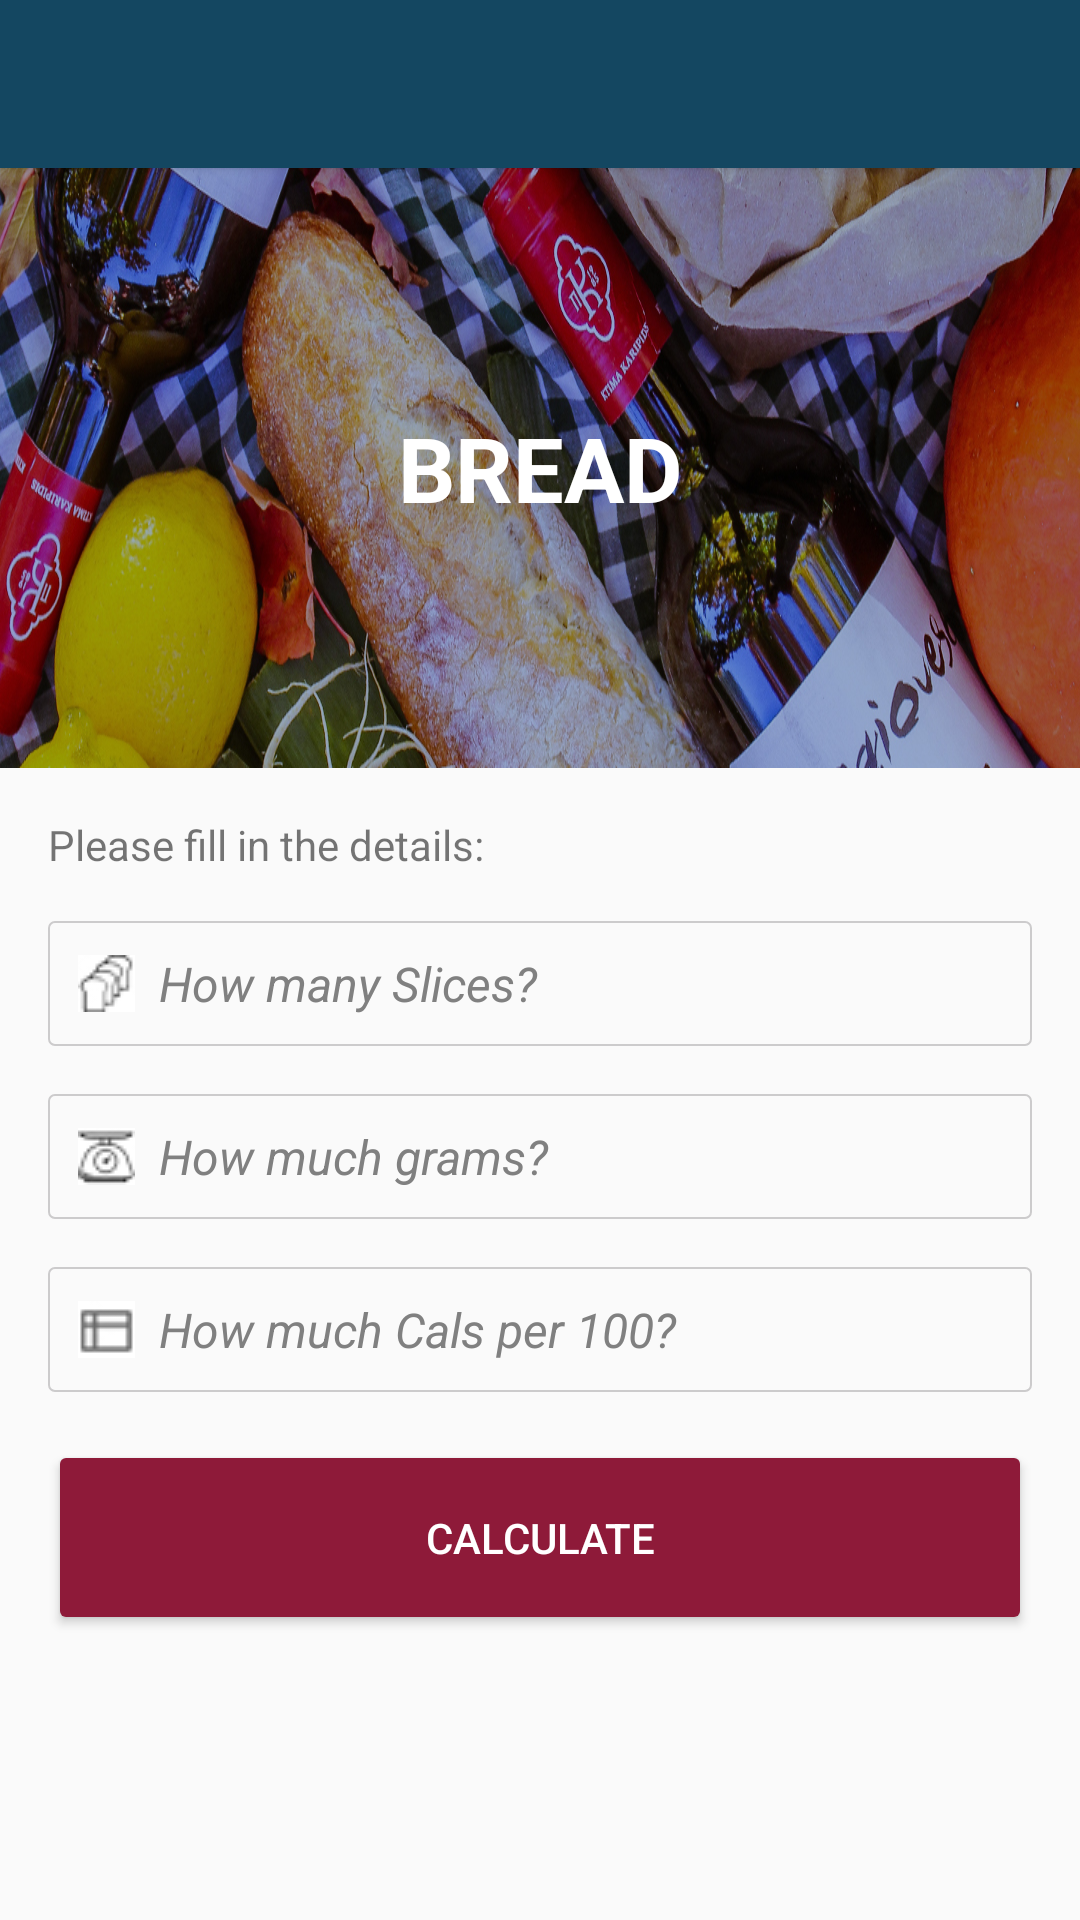

Here is an Android app screen rendered from its layout file. Give the layout XML and the strings, colors and styles it references.
<!-- AndroidManifest.xml: activity theme AppTheme.NoActionBar -->
<!-- res/layout/activity_main.xml -->
<?xml version="1.0" encoding="utf-8"?>
<android.support.design.widget.CoordinatorLayout xmlns:android="http://schemas.android.com/apk/res/android"
    xmlns:app="http://schemas.android.com/apk/res-auto"
    xmlns:tools="http://schemas.android.com/tools"
    android:layout_width="match_parent"
    android:layout_height="match_parent"
    android:fitsSystemWindows="true"
    tools:context="com.example.example.perportion.MainActivity"
    tools:showIn="@layout/content_main">

    <android.support.design.widget.AppBarLayout
        android:layout_width="match_parent"
        android:layout_height="wrap_content"
        android:theme="@style/AppTheme.AppBarOverlay"
        app:elevation="2dp">

        <android.support.v7.widget.Toolbar
            android:id="@+id/toolbar"
            android:layout_width="match_parent"
            android:layout_height="?attr/actionBarSize"
            app:popupTheme="@style/AppTheme.PopupOverlay" >
        </android.support.v7.widget.Toolbar>


    </android.support.design.widget.AppBarLayout>

    <include layout="@layout/content_main"/>

</android.support.design.widget.CoordinatorLayout>
<!-- res/layout/content_main.xml (included above) -->
<?xml version="1.0" encoding="utf-8"?>
<RelativeLayout xmlns:android="http://schemas.android.com/apk/res/android"
    xmlns:app="http://schemas.android.com/apk/res-auto"
    xmlns:tools="http://schemas.android.com/tools"
    android:layout_width="fill_parent"
    android:layout_height="wrap_content"
    android:gravity="center_horizontal"
    android:orientation="vertical"

    app:layout_behavior="@string/appbar_scrolling_view_behavior"
    tools:context="com.example.example.perportion.MainActivity">

    <include android:id="@+id/this_bg" layout="@layout/product_header"  android:elevation="2dp" />

    <LinearLayout

        android:paddingLeft="@dimen/activity_horizontal_margin"
        android:paddingRight="@dimen/activity_horizontal_margin"
        android:layout_width="match_parent"
        android:layout_height="wrap_content"
        android:orientation="vertical"
        android:layout_below="@id/this_bg"
        android:elevation="2dp">


    <ScrollView
        android:layout_width="match_parent"
        android:layout_height="match_parent">

        <include android:id="@+id/calc_form" layout="@layout/calc_form"/>

    </ScrollView>

    </LinearLayout>

</RelativeLayout>
<!-- res/layout/product_header.xml (included above) -->
<?xml version="1.0" encoding="utf-8"?>
<RelativeLayout xmlns:android="http://schemas.android.com/apk/res/android"
    android:layout_width="match_parent" android:layout_height="@dimen/ImgHeight" android:id="@+id/this_bg">

    <ImageView
        android:layout_width="wrap_content"
        android:layout_height="wrap_content"
        android:background="@drawable/bread_bg"
        android:id="@+id/bread_bg"
       />

    <TextView
        android:layout_width="wrap_content"
        android:layout_height="wrap_content"
        android:textAlignment="center"
        android:text="@string/bread"
        android:id="@+id/catg_name"
        android:textSize="@dimen/textOnHeader"
        android:layout_alignLeft="@id/bread_bg"
        android:layout_alignTop="@id/bread_bg"
        android:layout_alignRight="@id/bread_bg"
        android:layout_alignBottom="@id/bread_bg"
        android:layout_margin="1dp"
        android:gravity="center"
        android:textColor="@color/colorTextBtn"
        android:textStyle="bold"
        android:textAllCaps="true"/>

</RelativeLayout>
<!-- res/layout/calc_form.xml (included above) -->
<?xml version="1.0" encoding="utf-8"?>
<LinearLayout xmlns:android="http://schemas.android.com/apk/res/android"
    android:orientation="vertical" android:layout_width="match_parent"
    android:layout_height="match_parent"
    android:id="@+id/calc_form">

    <TextView
        android:layout_width="wrap_content"
        android:layout_height="wrap_content"
        android:text="@string/fill_details"
        android:layout_marginTop="@dimen/fab_margin" />

    <EditText
        android:id="@+id/slice_amount"
        android:layout_width="match_parent"
        android:layout_height="wrap_content"
        android:layout_marginTop="@dimen/fab_margin"
        android:hint="@string/prompt_slice_amount"
        android:inputType="number"
        android:maxLines="1"
        android:singleLine="true"
        android:background="@drawable/edit_text_style"
        style="@android:style/TextAppearance.Widget.EditText"
        android:textStyle="italic"
        android:padding="10dp"
        android:textAlignment="gravity"
        android:gravity="left"
        android:drawableStart="@drawable/icon_field_slice"
        android:drawableLeft="@drawable/icon_field_slice"
        android:drawablePadding="8dp"
        android:nextFocusDown="@+id/grams"/>

    <EditText
        android:id="@+id/grams"
        android:layout_width="match_parent"
        android:layout_height="wrap_content"
        android:layout_marginTop="@dimen/fab_margin"
        android:hint="@string/prompt_grams"
        android:inputType="number"
        android:maxLines="1"
        android:singleLine="true"
        android:background="@drawable/edit_text_style"
        style="@android:style/TextAppearance.Widget.EditText"
        android:textStyle="italic"
        android:textAlignment="gravity"
        android:gravity="left"
        android:padding="10dp"
        android:drawableStart="@drawable/icon_field_weight"
        android:drawableLeft="@drawable/icon_field_weight"
        android:drawablePadding="8dp"
        android:nextFocusDown="@+id/cls_per_100"
        />

    <EditText
        android:id="@+id/cls_per_100"
        android:layout_width="match_parent"
        android:layout_height="wrap_content"
        android:layout_marginTop="@dimen/fab_margin"
        android:hint="@string/prompt_cals_per_100"
        android:inputType="number"
        android:maxLines="1"
        android:singleLine="true"
        android:textAlignment="gravity"
        android:gravity="left"
        android:background="@drawable/edit_text_style"
        style="@android:style/TextAppearance.Widget.EditText"
        android:textStyle="italic"
        android:padding="10dp"
        android:drawableStart="@drawable/icon_field_per100gram"
        android:drawableLeft="@drawable/icon_field_per100gram"
        android:drawablePadding="8dp"
        />


    <Button
        android:id="@+id/calc_btn"
        android:layout_width="match_parent"
        android:layout_height="@dimen/BtnHeight"
        android:onClick="onSendRslt"
        android:text="@string/calc"
        android:textColor="@color/colorTextBtn"
        android:textSize="@dimen/textOnBtn"
        android:layout_alignParentBottom="true"
        android:layout_gravity="center_vertical"
        android:layout_marginTop="@dimen/fab_margin"/>


</LinearLayout>
<!-- resources referenced by this layout -->
<resources>
  <color name="colorTextBtn">#ffffff</color>
  <dimen name="BtnHeight">65dp</dimen>
  <dimen name="ImgHeight">200dp</dimen>
  <dimen name="activity_horizontal_margin">16dp</dimen>
  <dimen name="fab_margin">16dp</dimen>
  <dimen name="textOnBtn">14sp</dimen>
  <dimen name="textOnHeader">30sp</dimen>
  <!-- drawable bread_bg: jpg bitmap (drawable, 461730 bytes) -->
  <!-- drawable edit_text_style (drawable) -->
  <?xml version="1.0" encoding="utf-8" ?>
      <shape xmlns:android="http://schemas.android.com/apk/res/android"
          android:shape="rectangle">
  
      
      <stroke
          android:width="0.5dp"
          android:color="@color/colorSecondaryBtn">
      </stroke>
  
      
      <corners
          android:radius="2dp"   >
      </corners>
      </shape>
  <!-- drawable icon_field_per100gram: jpg bitmap (drawable, 1455 bytes) -->
  <!-- drawable icon_field_slice: jpg bitmap (drawable, 1568 bytes) -->
  <!-- drawable icon_field_weight: jpg bitmap (drawable, 1613 bytes) -->
  <string name="bread">bread</string>
  <string name="calc">Calculate</string>
  <string name="fill_details">Please fill in the details:</string>
  <string name="prompt_cals_per_100">How much Cals per 100?</string>
  <string name="prompt_grams">How much grams?</string>
  <string name="prompt_slice_amount">How many Slices?</string>
  <style name="AppTheme.AppBarOverlay" parent="ThemeOverlay.AppCompat.Dark.ActionBar" />
  <style name="AppTheme.PopupOverlay">
          <item name="android:windowIsTranslucent">true</item>
          <item name="android:windowIsFloating">true</item>
          <item name="android:windowCloseOnTouchOutside">true</item>
      </style>
  <style name="AppTheme.NoActionBar">
          <item name="windowActionBar">false</item>
          <item name="windowNoTitle">true</item>
      </style>
  <color name="colorSecondaryBtn">#cccbcc</color>
</resources>
